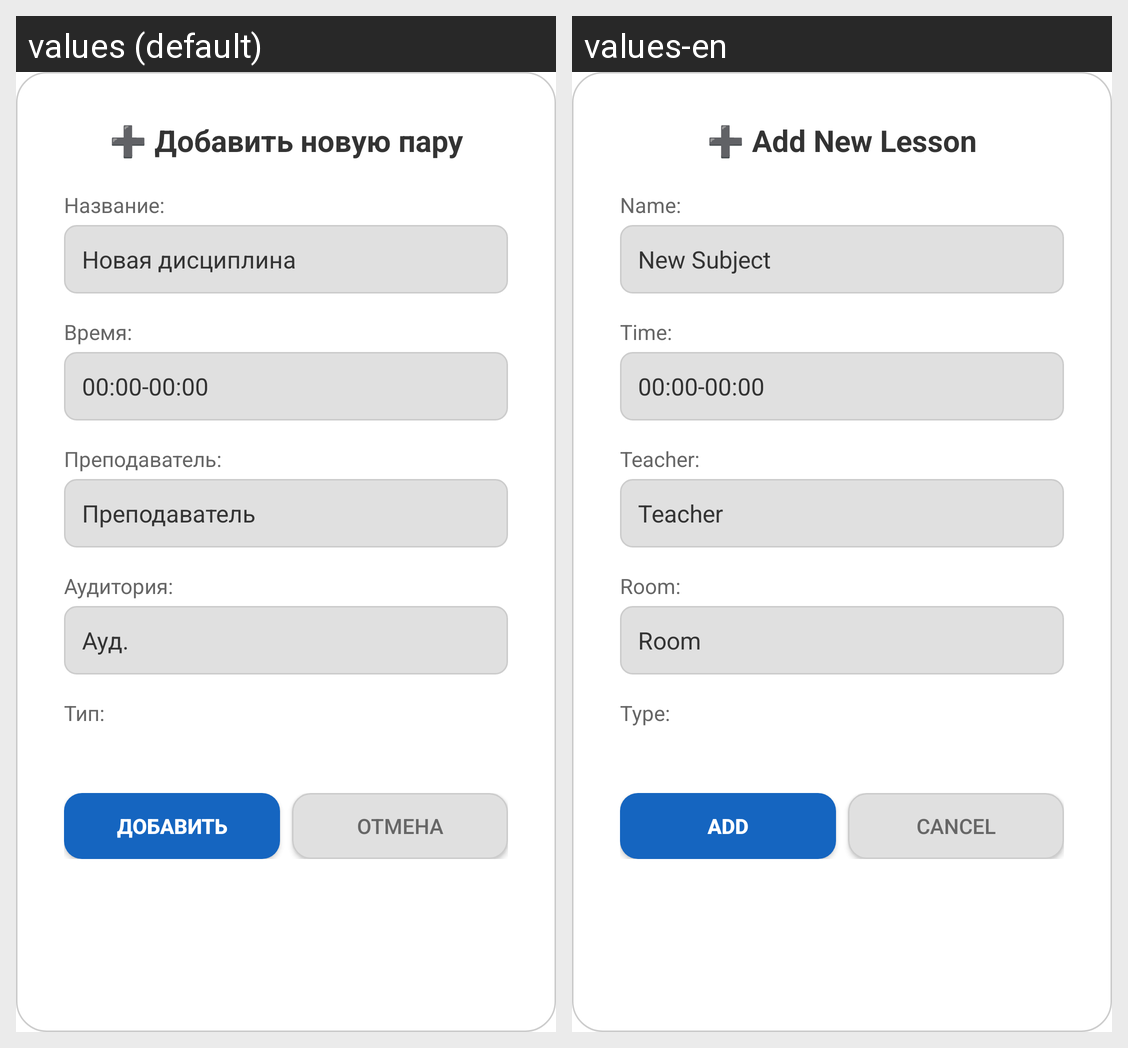

Translations of the strings shown on this Android screen, per locale in the grid:
Android screen res/layout/dialog_add_lesson.xml rendered under 2 locales, left to right: values (default), values-en. Device: Nexus 5 (rendered at 1080×1920; each locale shown at half size, 540×960, under a caption strip naming it); theme Theme.Androiddd.
Strings drawn on this screen, with the default value and each locale's value (text and hints the layout hard-codes, and strings that could not be matched under every locale, appear in the picture but are not listed):

dialog_title_add_lesson
  values: ➕ Добавить новую пару
  values-en: ➕ Add New Lesson

label_lesson_name
  values: Название:
  values-en: Name:

default_new_lesson_name
  values: Новая дисциплина
  values-en: New Subject

label_lesson_time
  values: Время:
  values-en: Time:

default_new_lesson_time
  values: 00:00-00:00
  values-en: 00:00-00:00

label_lesson_teacher
  values: Преподаватель:
  values-en: Teacher:

default_new_lesson_teacher
  values: Преподаватель
  values-en: Teacher

label_lesson_room
  values: Аудитория:
  values-en: Room:

default_new_lesson_room
  values: Ауд.
  values-en: Room

label_lesson_type
  values: Тип:
  values-en: Type:

dialog_button_add
  values: Добавить
  values-en: Add

dialog_button_cancel
  values: Отмена
  values-en: Cancel
